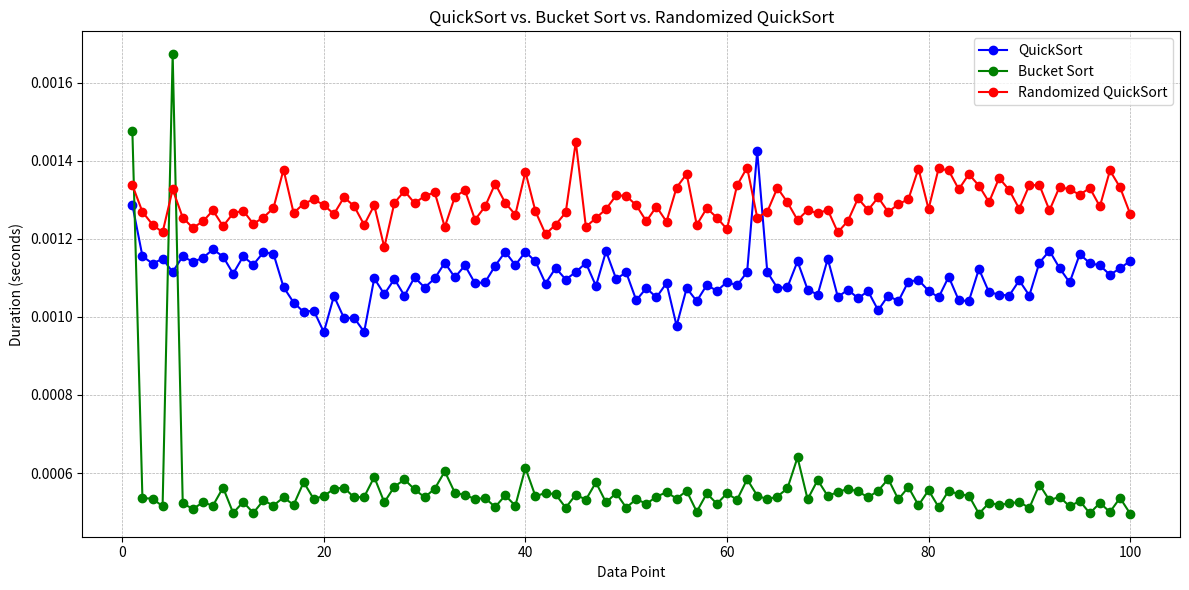

This chart was generated by the following Python code:
import random
import time
import matplotlib.pyplot as plt

# bucket sort
def bucket_sort(arr):
    if not arr:
        return []

    # Determine minimum and maximum values in the list
    min_val, max_val = min(arr), max(arr)

    # Create buckets
    bucket_count = len(arr)
    buckets = [[] for _ in range(bucket_count)]

    # Place elements into buckets
    for num in arr:
        index = int(((num - min_val) * (bucket_count - 1)) / (max_val - min_val))
        buckets[index].append(num)

    # Sort each bucket and gather results
    sorted_data = []
    for bucket in buckets:
        quicksort(bucket)  # Using QuickSort for individual buckets
        sorted_data.extend(bucket)

    return sorted_data


# QuickSort
def quicksort(arr):
    if len(arr) <= 1:
        return arr
    pivot = arr[len(arr) // 2]
    left = [x for x in arr if x < pivot]
    middle = [x for x in arr if x == pivot]
    right = [x for x in arr if x > pivot]
    return quicksort(left) + middle + quicksort(right)

# Randomized QuickSort
def randomized_quicksort(arr):
    if len(arr) <= 1:
        return arr
    pivot = random.choice(arr)
    left = [x for x in arr if x < pivot]
    middle = [x for x in arr if x == pivot]
    right = [x for x in arr if x > pivot]
    return randomized_quicksort(left) + middle + randomized_quicksort(right)

# Generate 100 data points of size 1000 with random integers between 1 to 10000
data_points = [random.sample(range(1, 10001), 1000) for _ in range(100)]

# Measure sorting time for each data point using QuickSort
quicksort_durations = []
for data in data_points:
    start_time = time.time()
    quicksort(list(data))
    quicksort_durations.append(time.time() - start_time)

# Measure sorting time for each data point using Bucket Sort
bucket_sort_durations = []
for data in data_points:
    start_time = time.time()
    bucket_sort(list(data))
    bucket_sort_durations.append(time.time() - start_time)

randomized_quicksort_durations = []
for data in data_points:
    start_time = time.time()
    randomized_quicksort(list(data))
    randomized_quicksort_durations.append(time.time() - start_time)

# Plotting the results
plt.figure(figsize=(12, 6))

# X-axis labels
labels = list(range(1, 101))

# Plotting the durations
plt.plot(labels, quicksort_durations, color='blue', marker='o', label='QuickSort')
plt.plot(labels, bucket_sort_durations, color='green', marker='o', label='Bucket Sort')
plt.plot(labels, randomized_quicksort_durations, color='red', marker='o', label='Randomized QuickSort')

# Configuring the chart
plt.xlabel('Data Point')
plt.ylabel('Duration (seconds)')
plt.title('QuickSort vs. Bucket Sort vs. Randomized QuickSort')
plt.legend()
plt.grid(True, which='both', linestyle='--', linewidth=0.5)
plt.tight_layout()

# Display the chart
plt.savefig('qs.png')